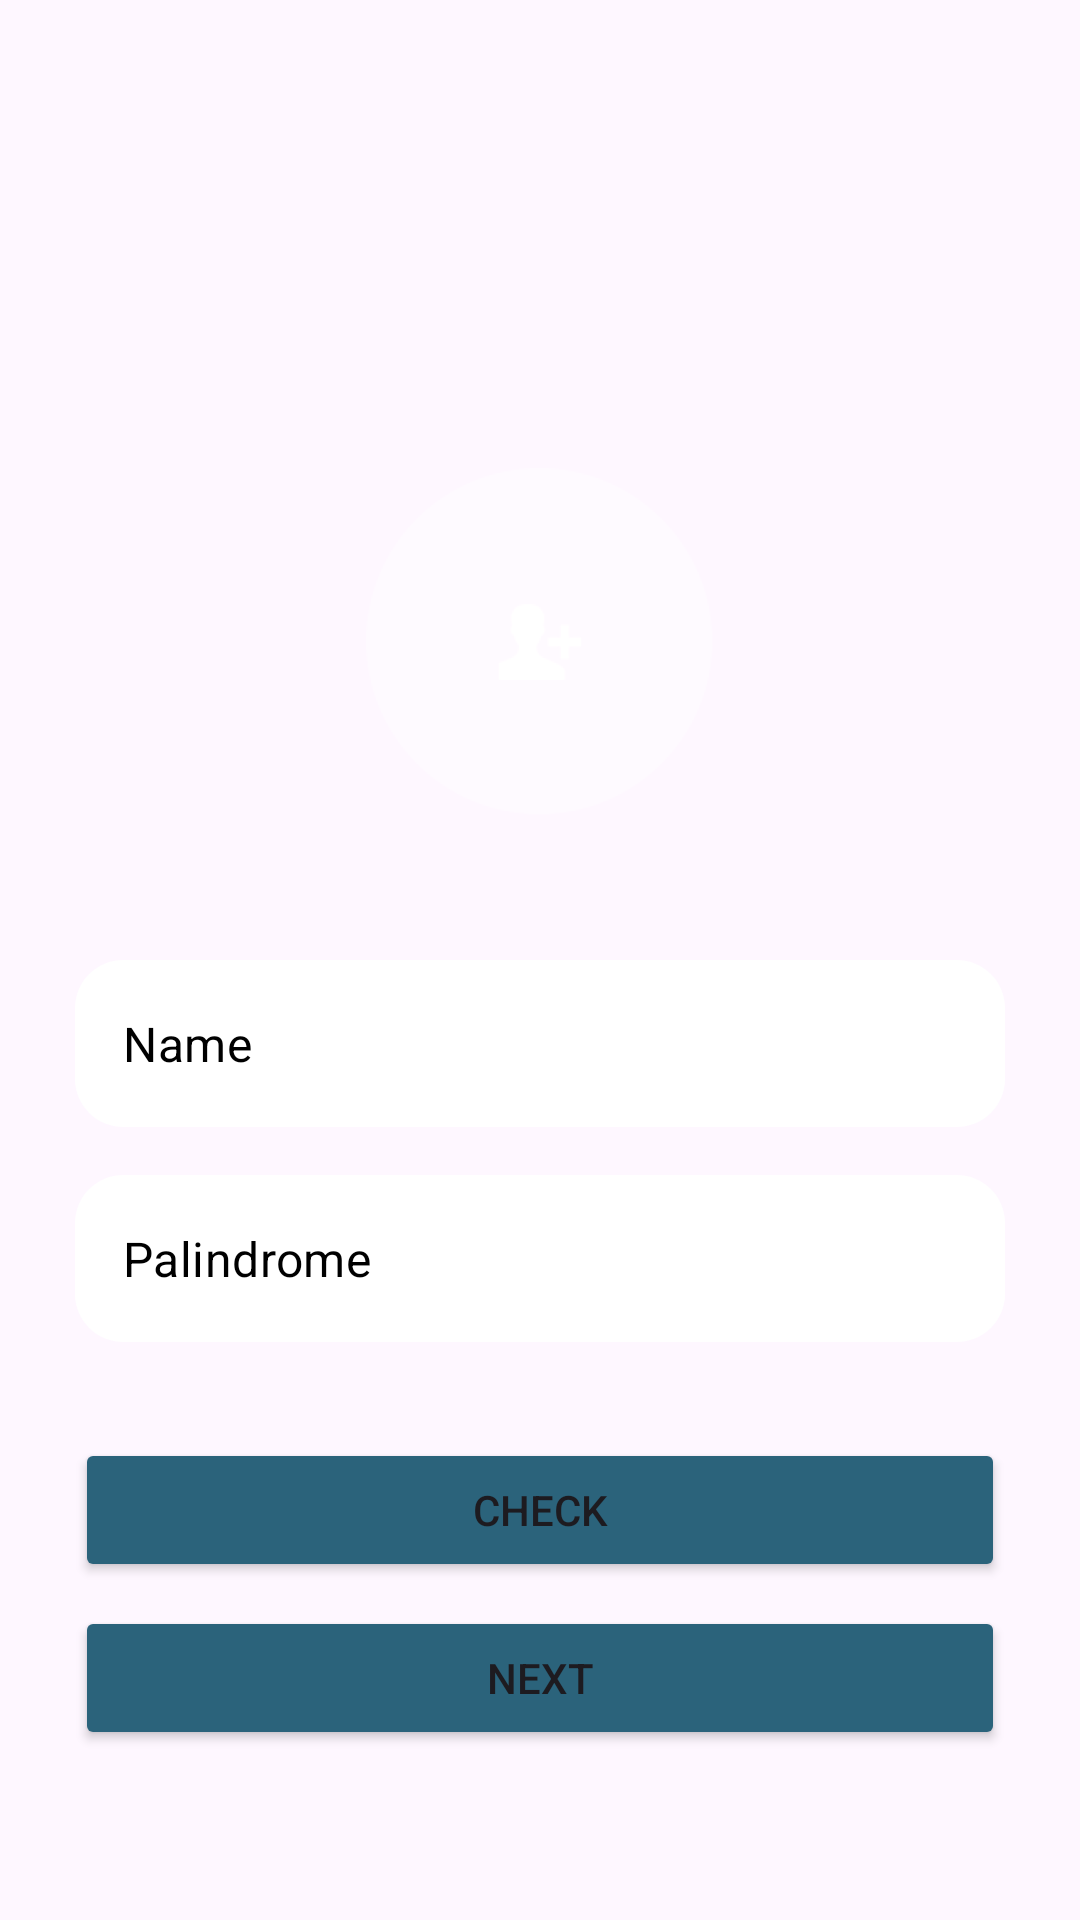

Android layout source for this screen:
<!-- AndroidManifest.xml: application theme Theme.SuitmediaTest -->
<!-- res/layout/activity_main.xml -->
<?xml version="1.0" encoding="utf-8"?>
<androidx.constraintlayout.widget.ConstraintLayout xmlns:android="http://schemas.android.com/apk/res/android"
    xmlns:app="http://schemas.android.com/apk/res-auto"
    xmlns:tools="http://schemas.android.com/tools"
    android:layout_width="match_parent"
    android:layout_height="match_parent"
    android:background="@drawable/img"
    tools:context=".ui.main.MainActivity">

    <ImageView
        android:id="@+id/imageView"
        android:layout_width="116dp"
        android:layout_height="116dp"
        android:layout_marginTop="156dp"
        app:layout_constraintEnd_toEndOf="parent"
        app:layout_constraintStart_toStartOf="parent"
        app:layout_constraintTop_toTopOf="parent"
        app:srcCompat="@drawable/ic_photo" />

    <com.google.android.material.textfield.TextInputLayout
        android:id="@+id/nameEditTextLayout"
        style="@style/Widget.MaterialComponents.TextInputLayout.OutlinedBox"
        android:layout_width="310dp"
        android:layout_height="wrap_content"
        android:layout_marginStart="32dp"
        android:layout_marginEnd="32dp"
        android:layout_marginTop="48dp"
        app:boxCornerRadiusBottomEnd="16dp"
        app:boxCornerRadiusBottomStart="16dp"
        app:boxCornerRadiusTopEnd="16dp"
        app:boxCornerRadiusTopStart="16dp"
        app:layout_constraintEnd_toEndOf="parent"
        app:layout_constraintStart_toStartOf="parent"
        app:layout_constraintTop_toBottomOf="@+id/imageView"
        app:hintEnabled="false">

        <com.google.android.material.textfield.TextInputEditText
            android:id="@+id/nameEditText"
            android:layout_width="match_parent"
            android:layout_height="wrap_content"
            android:ems="10"
            android:hint="@string/name"
            android:textColorHint="@color/black"
            android:background="@drawable/round_bg"
            android:textSize="16sp"
            tools:ignore="SpeakableTextPresentCheck" />
    </com.google.android.material.textfield.TextInputLayout>

    <com.google.android.material.textfield.TextInputLayout
        android:id="@+id/palindromeEditTextLayout"
        style="@style/Widget.MaterialComponents.TextInputLayout.OutlinedBox"
        android:layout_width="310dp"
        android:layout_height="wrap_content"
        android:layout_marginStart="32dp"
        android:layout_marginEnd="32dp"
        android:layout_marginTop="16dp"
        app:boxCornerRadiusBottomEnd="16dp"
        app:boxCornerRadiusBottomStart="16dp"
        app:boxCornerRadiusTopEnd="16dp"
        app:boxCornerRadiusTopStart="16dp"
        app:layout_constraintEnd_toEndOf="parent"
        app:layout_constraintStart_toStartOf="parent"
        app:hintEnabled="false"
        app:layout_constraintTop_toBottomOf="@+id/nameEditTextLayout">

        <com.google.android.material.textfield.TextInputEditText
            android:id="@+id/palindromeEditText"
            android:layout_width="match_parent"
            android:layout_height="wrap_content"
            android:ems="10"
            android:hint="@string/palindrome"
            android:textColorHint="@color/black"
            android:background="@drawable/round_bg"
            android:textSize="16sp"
            tools:ignore="SpeakableTextPresentCheck" />
    </com.google.android.material.textfield.TextInputLayout>

    <Button
        android:id="@+id/checkButton"
        android:layout_width="310dp"
        android:layout_height="wrap_content"
        android:layout_marginTop="32dp"
        android:text="@string/check"
        app:layout_constraintEnd_toEndOf="@+id/palindromeEditTextLayout"
        app:layout_constraintStart_toStartOf="@+id/palindromeEditTextLayout"
        app:layout_constraintTop_toBottomOf="@+id/palindromeEditTextLayout"
        android:backgroundTint="@color/green"/>

    <Button
        android:id="@+id/nextButton"
        android:layout_width="310dp"
        android:layout_height="wrap_content"
        android:layout_marginTop="8dp"
        android:text="@string/next"
        app:layout_constraintEnd_toEndOf="@+id/checkButton"
        app:layout_constraintStart_toStartOf="@+id/checkButton"
        app:layout_constraintTop_toBottomOf="@+id/checkButton"
        android:backgroundTint="@color/green"/>


</androidx.constraintlayout.widget.ConstraintLayout>
<!-- resources referenced by this layout -->
<resources>
  <color name="black">#FF000000</color>
  <color name="green">#2B637B</color>
  <!-- drawable ic_photo: png bitmap (drawable, 11246 bytes) -->
  <!-- drawable round_bg (drawable) -->
  <shape xmlns:android="http://schemas.android.com/apk/res/android">
  <solid android:color="@color/white" />
  <corners
      android:topLeftRadius="16dp"
      android:topRightRadius="16dp"
      android:bottomLeftRadius="16dp"
      android:bottomRightRadius="16dp" />
  </shape>
  <string name="check">CHECK</string>
  <string name="name">Name</string>
  <string name="next">NEXT</string>
  <string name="palindrome">Palindrome</string>
  <style name="Theme.SuitmediaTest" parent="Base.Theme.SuitmediaTest" />
  <color name="white">#FFFFFFFF</color>
  <style name="Base.Theme.SuitmediaTest" parent="Theme.Material3.Light.NoActionBar">
          
          
      </style>
</resources>
